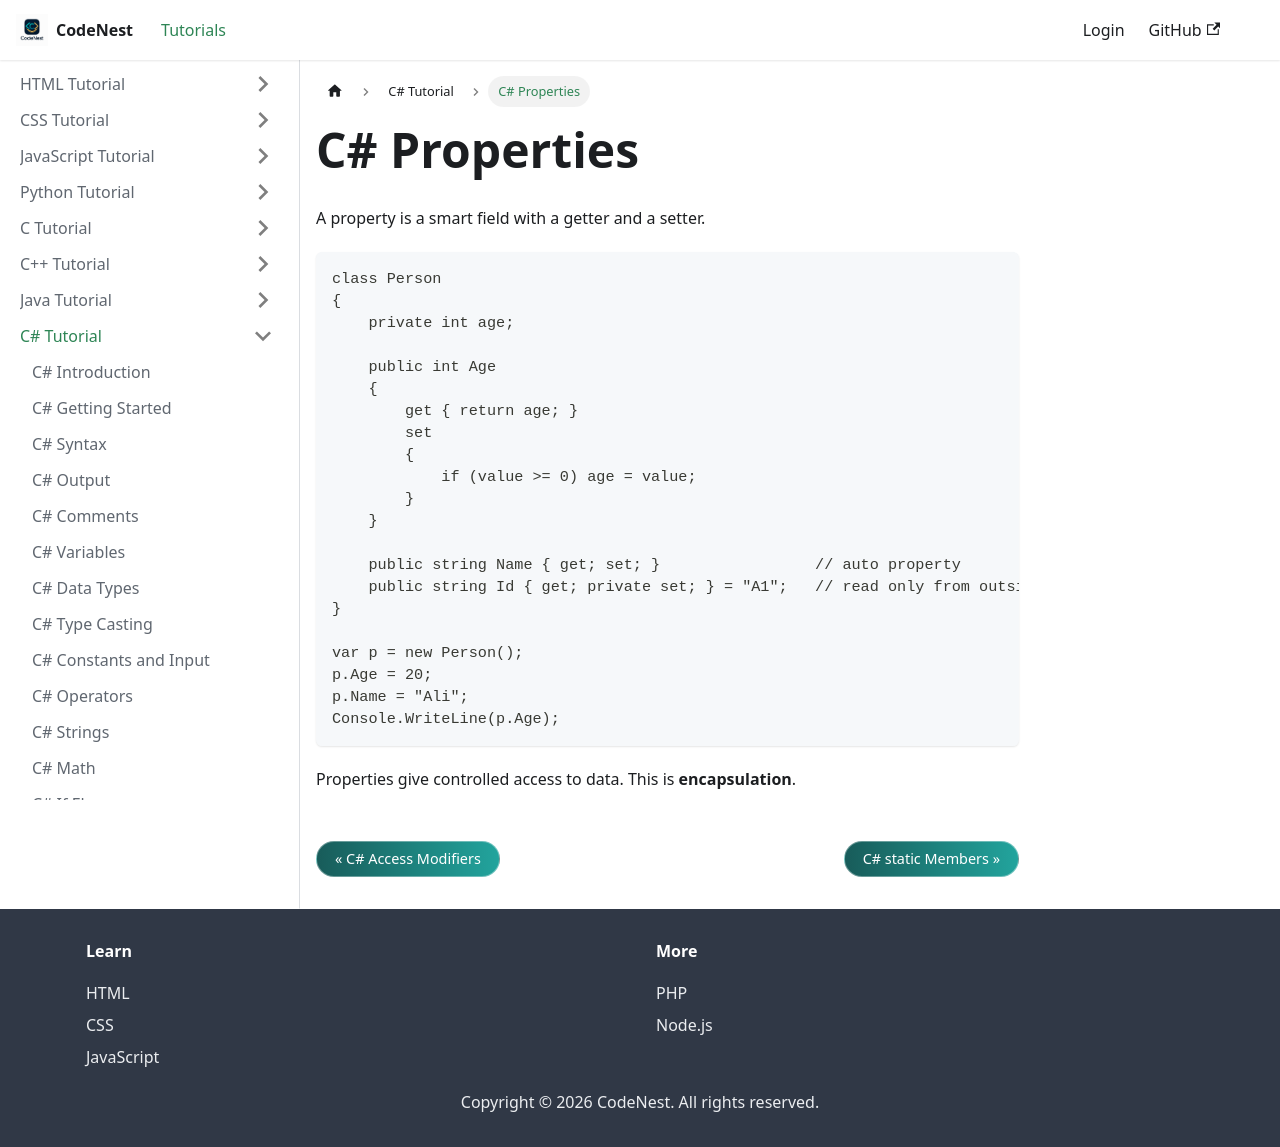

repository: adnankhan112/codenest · page: docs/csharp/properties.html · generator: docusaurus

---
title: C# Properties
sidebar_position: 23
---

# C# Properties

A property is a smart field with a getter and a setter.

```csharp
class Person
{
    private int age;

    public int Age
    {
        get { return age; }
        set
        {
            if (value >= 0) age = value;
        }
    }

    public string Name { get; set; }                 // auto property
    public string Id { get; private set; } = "A1";   // read only from outside
}

var p = new Person();
p.Age = 20;
p.Name = "Ali";
Console.WriteLine(p.Age);
```

Properties give controlled access to data. This is **encapsulation**.
